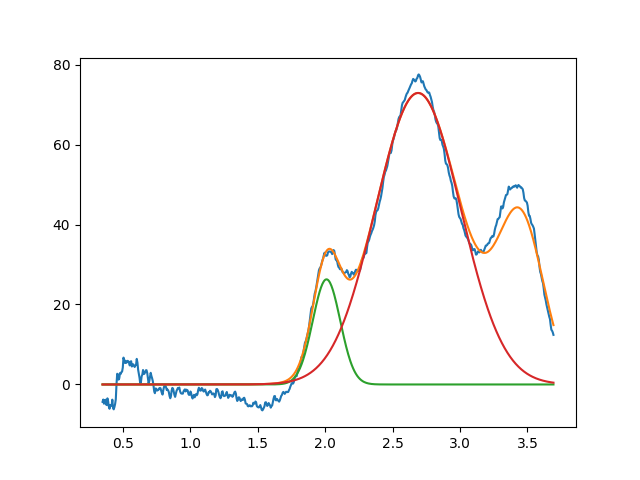

Values plotted in this chart, from the file beside it:
2.010256784038293887e+00, 2.628826294218407611e+01, 2.398895362188329106e-01, 9.999999999999998890e-01
2.689128565681644378e+00, 7.289977785185550374e+01, 7.408429996608939527e-01, 9.999999999736550738e-01
3.450000000000000622e+00, 3.999999999999999289e+01, 3.999999999999999667e-01, 9.999999999999998890e-01
